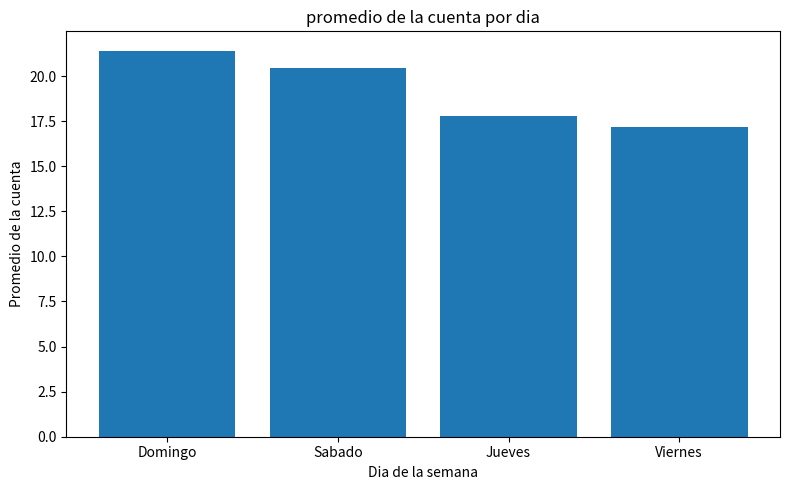

This chart was generated by the following Python code: (Note: this script raises an exception after producing the figure.)
import matplotlib
matplotlib.use("Agg")
import matplotlib.pyplot as plt

dias = ["Domingo", "Sabado", "Jueves", "Viernes"]
promedios = [21.41, 20.44, 17.76, 17.15]

plt.figure(figsize=(8, 5))
plt.bar(dias, promedios)
plt.title("promedio de la cuenta por dia")
plt.xlabel("Dia de la semana")
plt.ylabel("Promedio de la cuenta")
plt.tight_layout()

plt.savefig("/home/matheus/Proyecto_BigData/grafica_cuentas.png")

print("Grafica guardada correctamente.")
